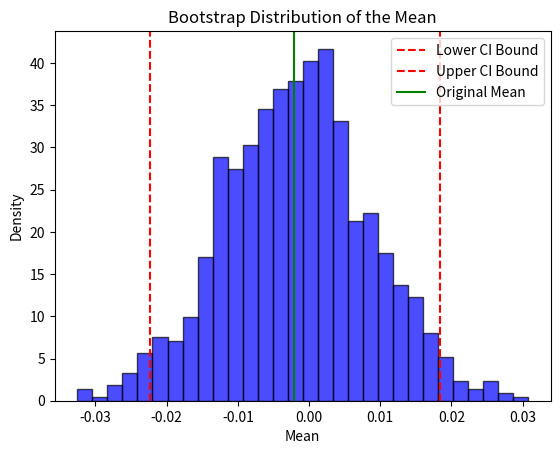

Here is the Python script that generated this plot: (Note: this script raises an exception after producing the figure.)
import numpy as np
import matplotlib.pyplot as plt

# Original dataset
np.random.seed(42)
data = np.random.randn(10000)  # 10000 random samples from a normal distribution

print(f"shape of data{data.shape}")
print(f"data{data}")

# Function to perform bootstrapping
def bootstrap(data, statistic, n_bootstrap=1000):
    bootstrap_samples = []
    for _ in range(n_bootstrap):
        # Sample with replacement
        sample = np.random.choice(data, size=len(data), replace=True)
        # Compute the statistic
        bootstrap_samples.append(statistic(sample))
    return np.array(bootstrap_samples)

# Bootstrap the mean
n_bootstrap = 1000
bootstrap_means = bootstrap(data, np.mean, n_bootstrap=n_bootstrap)
bootstrap_std = bootstrap(data, np.std, n_bootstrap=n_bootstrap)

# Confidence intervals
alpha = 0.05
lower_bound_mean = np.percentile(bootstrap_means, 100 * (alpha / 2))
upper_bound_mean = np.percentile(bootstrap_means, 100 * (1 - alpha / 2))

print(f"Bootstrap mean estimate: {np.mean(bootstrap_means):.2f}")
print(f"95% Confidence Interval: [{lower_bound_mean:.2f}, {upper_bound_mean:.2f}]")

# Plotting bootstrapped mean
plt.hist(bootstrap_means, bins=30, alpha=0.7, color='blue', edgecolor='k', density=True)
plt.axvline(lower_bound_mean, color='red', linestyle='--', label='Lower CI Bound')
plt.axvline(upper_bound_mean, color='red', linestyle='--', label='Upper CI Bound')
plt.axvline(np.mean(data), color='green', linestyle='-', label='Original Mean')
plt.title('Bootstrap Distribution of the Mean')
plt.xlabel('Mean')
plt.ylabel('Density')
plt.legend()
plt.savefig('Statistics/Plots/bootstrapping.png',dpi=300)
plt.show()